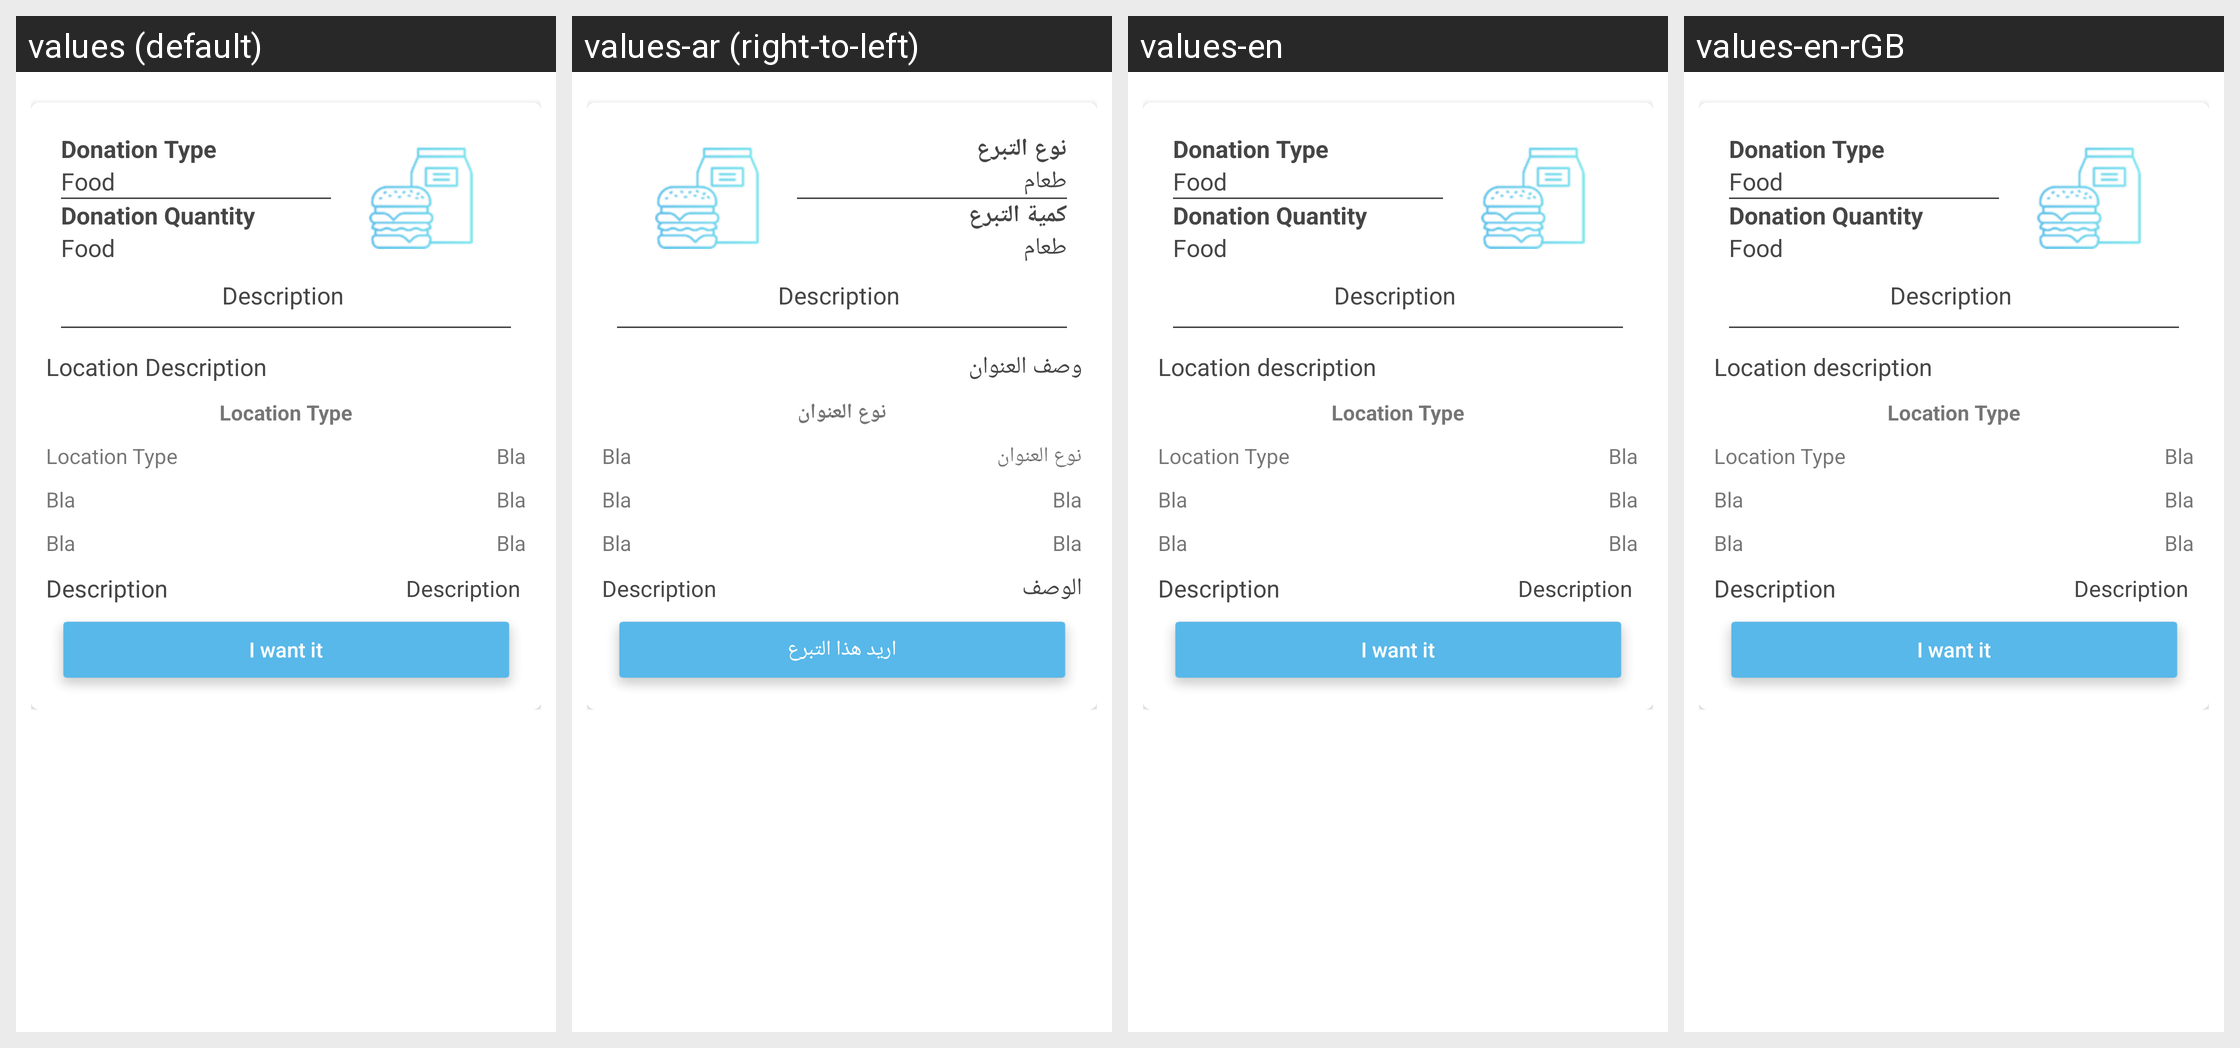

The Android screen above is rendered under several locales of the same app. Produce the string resources it draws, with the default and per-locale values.
Android screen res/layout/donation_describtion_dialog.xml rendered under 4 locales, left to right: values (default), values-ar (right-to-left), values-en, values-en-rGB. Device: Nexus 5 (rendered at 1080×1920; each locale shown at half size, 540×960, under a caption strip naming it); theme AppTheme.Launcher.
Other locales in the repository, not shown: values-ar-rEG.
Strings drawn on this screen, with the default value and each locale's value (text and hints the layout hard-codes, and strings that could not be matched under every locale, appear in the picture but are not listed):

DonationType
  values: Donation Type
  values-ar: نوع التبرع
  values-en: Donation Type
  values-en-rGB: Donation Type

Food
  values: Food
  values-ar: طعام
  values-en: Food
  values-en-rGB: Food

DonationQuantity
  values: Donation Quantity
  values-ar: كمية التبرع
  values-en: Donation Quantity
  values-en-rGB: Donation Quantity

locationtype
  values: Location Type
  values-ar: نوع العنوان
  values-en: Location Type
  values-en-rGB: Location Type

Description
  values: Description
  values-ar: الوصف
  values-en: Description
  values-en-rGB: Description  [from values-en]

iwantit
  values: I want it
  values-ar: اريد هذا التبرع
  values-en: I want it
  values-en-rGB: I want it
